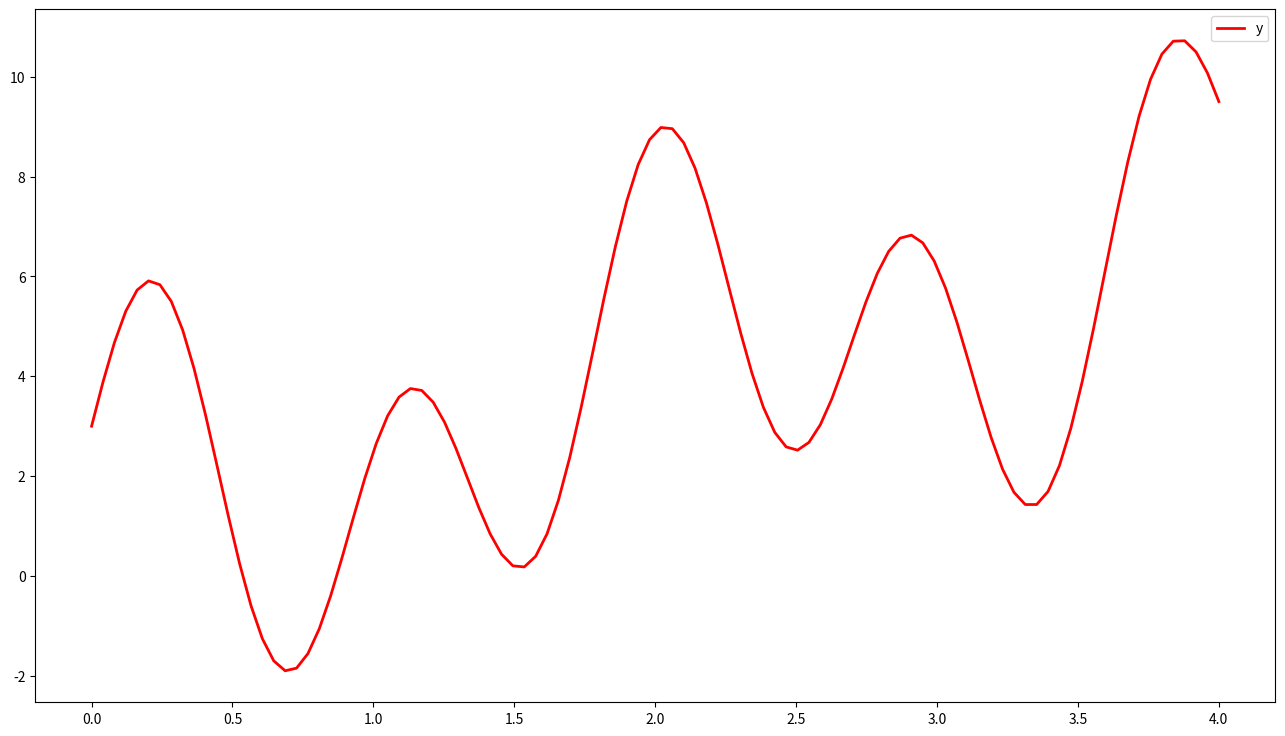
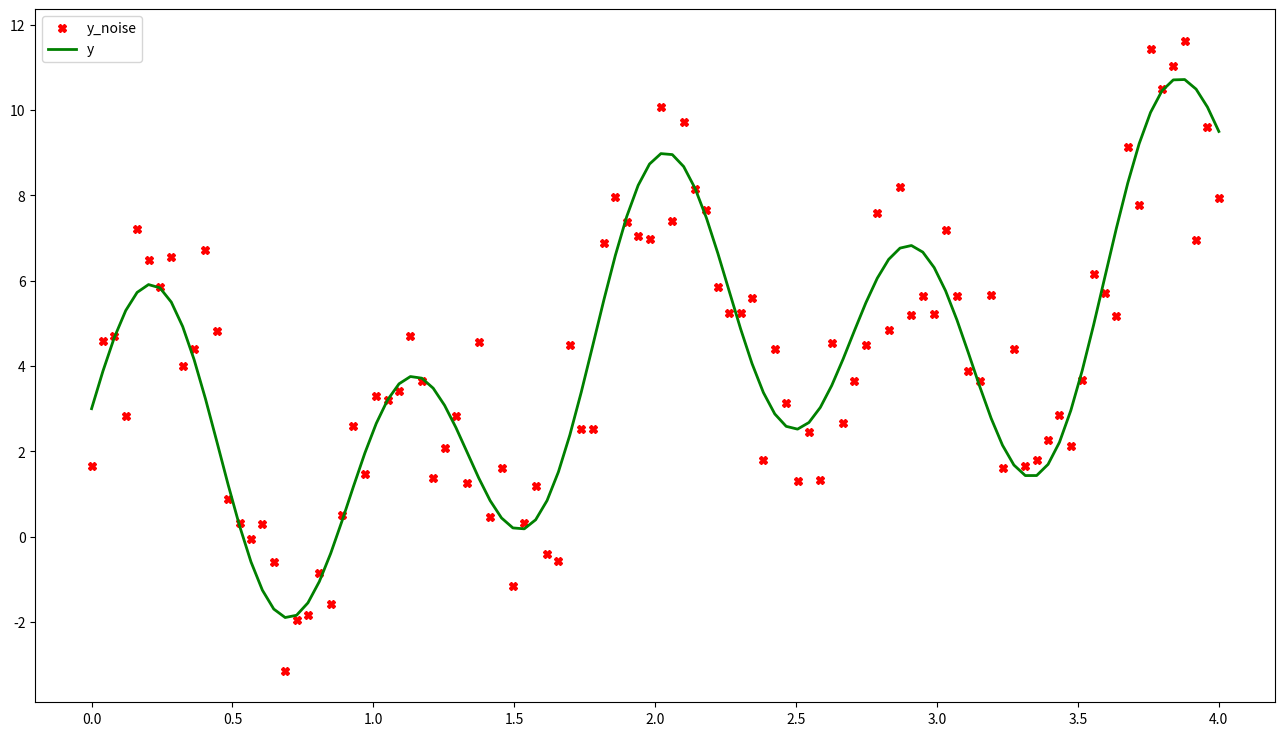

Write the Python code that produced these figures, in order. (Note: this script raises an exception after producing the figures.)
!python -m pip install -r requirements.txt

from sys import float_info

import numpy as np

def gaussian_func(x: np.ndarray, theta: float, mu: float, sigma: float):
    return theta * np.exp(-np.power((x - mu) / sigma, 2) / 2.0)

def approx_func(x: np.ndarray, theta: np.ndarray, mu: np.ndarray,
        sigma: np.ndarray):
    k = len(theta)
    assert k == len(mu) == len(sigma)
    result = np.zeros(len(x))
    for i in range(k):
        result += gaussian_func(x, theta[i], mu[i], sigma[i])

def func(params: np.ndarray, *args) -> float:
    theta, mu, sigma = np.split(params, 3)
    assert len(theta) == len(mu) == len(sigma)
    x, y = args
    diff = y - approx_func(x, theta, mu, sigma)
    return np.sum(np.power(diff, 2))

def func_jac(params: np.ndarray, *args) -> float:
    theta, mu, sigma = np.split(params, 3)
    k = len(theta)
    assert k == len(mu) == len(sigma)
    x, y = args
    diff = y - approx_func(x, theta, mu, sigma)
    result = np.full(3 * k, -2.0)
    deriv_theta, deriv_mu, deriv_sigma = np.split(result, 3)
    for i in range(k):
        deriv_theta[i] *= np.sum(diff * gaussian_func(x, 1.0, mu[i], sigma[i]))
        temp = diff * gaussian_func(x, theta[i], mu[i], sigma[i])
        deriv_mu[i] *= np.sum(temp * (x - mu[i]) / np.power(sigma[i], 2))
        deriv_mu[i] *= np.sum(
            temp * np.power(x - mu[i], 2) / np.power(sigma[i], 3))
    return result
"""
def func_hess(params: np.ndarray, *args) -> float:
    k = len(params) // 3
    theta, mu, sigma = np.split(params, 3)
    assert k == len(theta) == len(mu) == len(sigma)
    x, y = args
    delta = y - gaussian_func(x, k, theta, mu, sigma)
    return np.sum(np.power(delta))
"""
def lsq_gaussian(x: np.ndarray, y: np.ndarray, k: int, method: str,
        epsilon: float = 1E-7, max_iter: int = 100) -> np.ndarray:
    if (not isinstance(x, np.ndarray) or not isinstance(y, np.ndarray)
            or not isinstance(k, int) or not isinstance(method, str)
            or not isinstance(epsilon, float) or not isinstance(max_iter, int)):
        raise TypeError()
    n = len(x)
    if (len(x.shape) != 1 or n < 2 or x.shape != y.shape or k < 1
            or epsilon < float_info.epsilon or max_iter < 1):
        raise ValueError()
    x0 = np.full(3 * k, 1.0)
    result = minimize(fun=func, x0=x0, args=(x, y),
        method=method, jac=func_jac, tol=epsilon) # hess=func_hess, options={'maxiter': max_iter})
    return result

from math import cos, sin

def f(x: float) -> float:
    return 1.0 + 1.5 * x + 2.0 * cos(3.0 * x) + 3.0 * sin(7.0 * x)

start, stop = 0.0, 4.0
x = np.linspace(start, stop, 100)
f_vectorize = np.vectorize(f)
y = f_vectorize(x)

import matplotlib.pyplot as plt

fig = plt.figure(figsize=(16, 9), dpi=400)
subplot = fig.add_subplot(111, facecolor='#FFFFFF')
subplot.plot(x, y, color='red', lw=2, label='y')
plt.legend()
plt.show()

from numpy.random import normal

n = len(x)
y_noise = y + normal(loc=0.0, scale=1.25, size=n)
fig = plt.figure(figsize=(16, 9), dpi=400)
subplot = fig.add_subplot(111, facecolor='#FFFFFF')
subplot.plot(x, y_noise, 'Xr', label='y_noise')
subplot.plot(x, y, color='green', lw=2, label='y')
plt.legend()
plt.show()

result = lsq_gaussian(x, y_noise, 4, 'Nelder-Mead')
theta, nu, sigma = np.split(result.x, 3)
approx = approx_func(x, theta, nu, sigma)

fig = plt.figure(figsize=(16, 9), dpi=400)
subplot = fig.add_subplot(111, facecolor='#FFFFFF')
subplot.plot(x, y_noise, 'Xr', label='y_noise')
subplot.plot(x, y, color='green', lw=2, label='y')
subplot.plot(x, approx, color='blue', lw=2, label='approx')
plt.legend()
plt.show()

k = 8
params = np.zeros(k * 3)
step = (start - stop) / k
for i in range(k):
    params[i] = np.sum(x[i * k : k * (i + 1)]) / k
    params[k + i] = start + (i + 0.5) * step
params[2 * k : 3 * k] = step / 2
params[1] *= -1

theta = params[: k]
mu = params[k : 2 * k]
sigma = params[2 * k :]

fig = plt.figure(figsize=(16, 9), dpi=400)
subplot = fig.add_subplot(111, facecolor='#FFFFFF')
subplot.plot(x, approx_func(x, k, theta, mu, sigma), 'Xr', label='approx')
# subplot.plot(x, y, color='green', lw=2, label='y')
plt.legend()
plt.show()
print(theta)
print(mu)
print(sigma)
